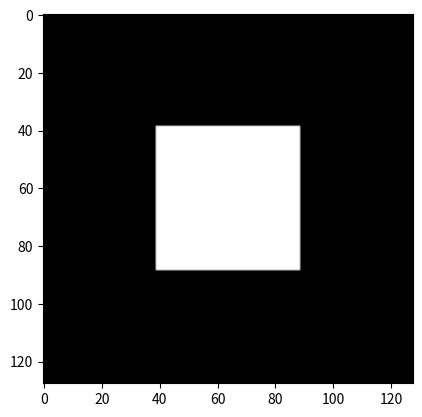

Reproduce this figure in Python.
import numpy as np

def create_segmentation_mask(width, height, rect_width, rect_height):
    mask = np.zeros((height, width), dtype=np.uint8)
    start_x = (width - rect_width) // 2
    start_y = (height - rect_height) // 2
    mask[start_y:start_y+rect_height, start_x:start_x+rect_width] = 1
    return mask

def build_quadtree(mask):
    def split_quadtree(mask, level=0):
        height, width = mask.shape
        if np.all(mask == mask[0, 0]):
            return str(int(mask[0, 0]))
        
        mid_x, mid_y = width // 2, height // 2
        quadtree = {}
        quadtree['tl'] = split_quadtree(mask[:mid_y, :mid_x], level+1)
        quadtree['tr'] = split_quadtree(mask[:mid_y, mid_x:], level+1)
        quadtree['bl'] = split_quadtree(mask[mid_y:, :mid_x], level+1)
        quadtree['br'] = split_quadtree(mask[mid_y:, mid_x:], level+1)
        return quadtree
        # return f"({', '.join(quadtree)})"

    return split_quadtree(mask)

def print_quadtree(quadtree):
    stack = [(quadtree, 0, "root")]
    while stack:
        node, level, label = stack.pop()
        print(f"Level {level}")
        print(f"Node: {node}")
        print(f"Label: {label}")
        indent = '  ' * level
        if len(node) == 1:
            print(f"{indent}{label}: {node}")
        else:
            print(f"{indent}{label}: (")
            mid_x, mid_y = 128 // (2 ** level), 128 // (2 ** level)
            print(f"{indent}  Midpoint: ({mid_x}, {mid_y})")
            # subtrees = node[1:-1].split(', ')
            stack.append((node['br'], level+1, "Bottom-right"))
            stack.append((node['bl'], level+1, "Bottom-left"))
            stack.append((node['tr'], level+1, "Top-right"))
            stack.append((node['tl'], level+1, "Top-left"))
            print(f"{indent})")

# Create a segmentation mask
mask = create_segmentation_mask(128, 128, 50, 50)

# Build the quadtree representation
quadtree = build_quadtree(mask)

# visualize segmentation mask using matplotlib
import matplotlib.pyplot as plt
plt.imshow(mask, cmap='gray')
plt.show()

# Print the quadtree in a human-readable format
# print_quadtree(quadtree)
print(quadtree)